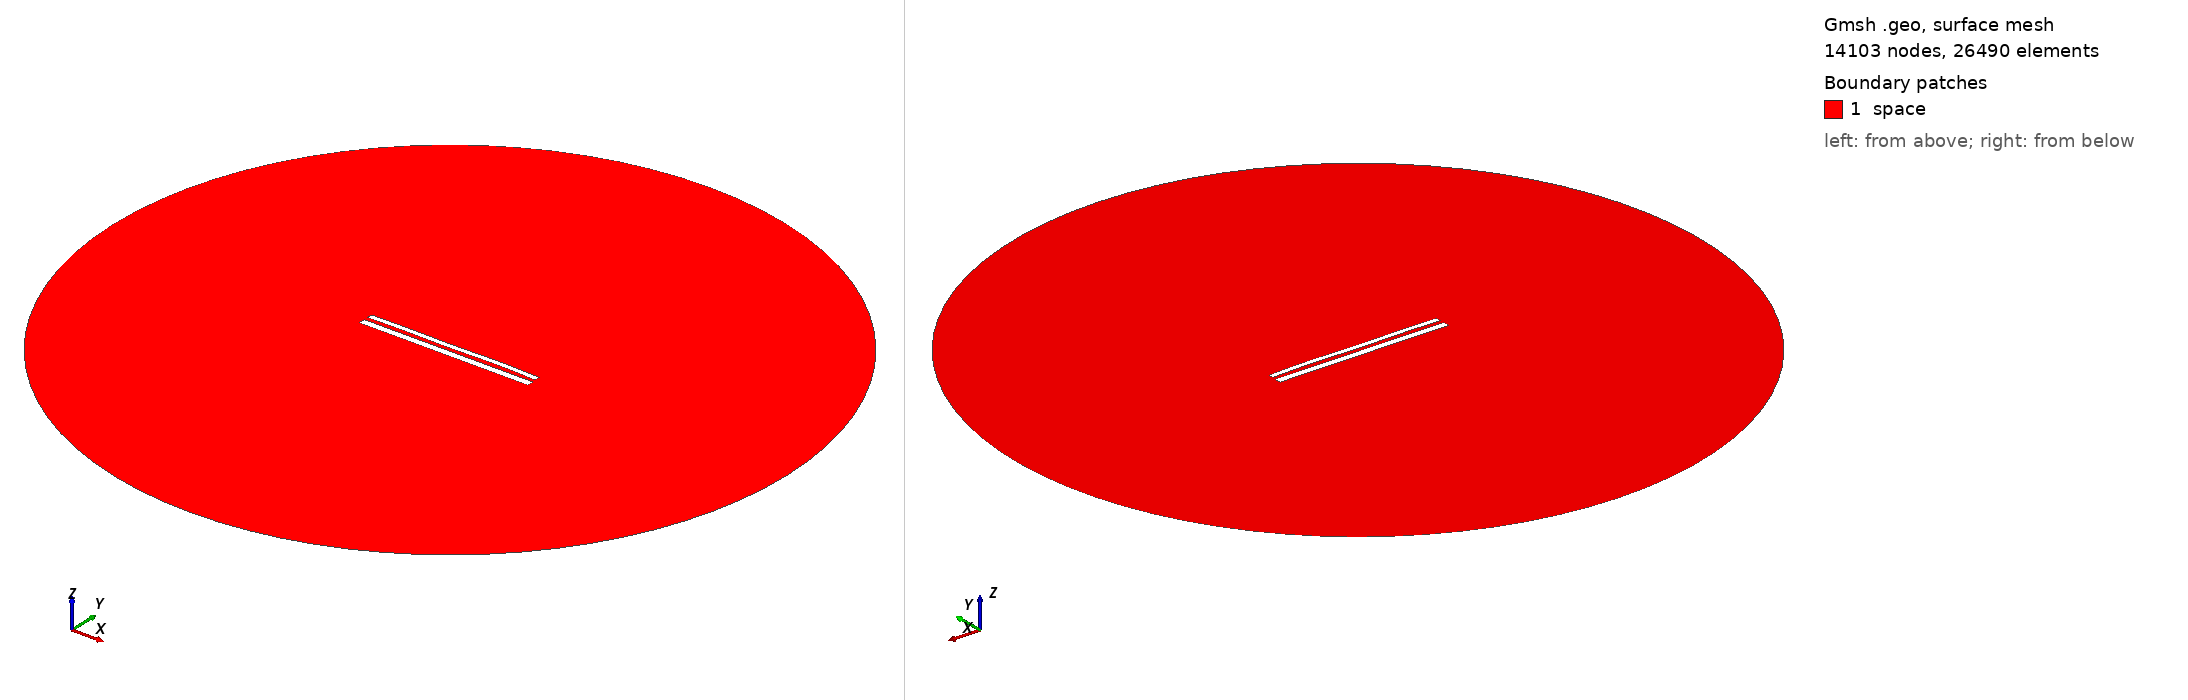

Gmsh geometry script, surface-meshed: 14103 nodes, 26490 surface elements. Boundary patches (legend numbers): 1 space. Left view from above one corner, right view from below the opposite corner. Legend entries are the model's physical surfaces. The drawing asked Gmsh for element sizes between 1% and 20% of the model's largest extent; the script's own settings can give other sizes.

=== 11710.geo (drawn) ===
//---------------------------------------
// Geometry kernel
//---------------------------------------

SetFactory("OpenCASCADE");



//---------------------------------------
// Parameters of the geometry
//---------------------------------------

// Overetch of the upper plate
overetch = 0.375;

// Distance between the plates
distance = 2.25;

// Discretization over the x axis (for the deformation)
nx = 50; 

// Length of the plate
L = 100 - overetch; 

// Number of modes
n = 4; 

// 1st mode coefficient
coeff(1) = 0.07499999999999998;
beta(1) = 0.596864 * 3.1415926535 / L;

// 2nd mode coefficient
coeff(2) = 0.07499999999999998;
beta(2) = 1.49418 * 3.1415926535 / L;

// 3rd mode coefficient
coeff(3) = -0.075;
beta(3) = 2.50025 * 3.1415926535 / L;

// 4th mode coefficient
coeff(4) = 0.15;
beta(4) = 3.49999 * 3.1415926535 / L;



//---------------------------------------
// Upper plate (deformed rectangle)
//---------------------------------------

// Coordiantes of the upper plate
xmin = -50;
xmax = 50 - overetch;

// Height of the upper plate
yheight = 4 - 2 * overetch;

// Indexes of the points
UpperID[] = {};
LowerID[] = {};
LeftID[] = {};
RightID[] = {};

// Point index
p = 1;

// Horizontal edges
For i In {1:nx}
    x = xmin + (i-1)*(xmax - xmin)/(nx-1);

    y_bottom = distance / 2 + overetch;
    For j In {1:n}
        C = (Cosh(beta(j)*L) + Cos(beta(j)*L)) / (Sinh(beta(j)*L) + Sin(beta(j)*L));
        y_bottom  = y_bottom + coeff(j) * (Cosh(beta(j)*(x+50)) - Cos(beta(j)*(x+50)) - C * (Sinh(beta(j)*(x+50)) - Sin(beta(j)*(x+50))));
    EndFor

    y_top = y_bottom + yheight;

    Point(p) = {x, y_top, 0, 1.0};
    UpperID[i] = p;
    p = p + 1;

    Point(p) = {x, y_bottom, 0, 1.0};
    LowerID[i] = p;
    p = p + 1;
EndFor

// Create point lists
UpperPts[] = {}; LowerPts[] = {};
For i In {1:nx}
  UpperPts[] += {UpperID[i]};
  LowerPts[] += {LowerID[i]};
EndFor

// Build splines
Spline(1) = {UpperPts[]};
Spline(2) = {LowerPts[]};
Line(3) = {LowerPts[nx-1], UpperPts[nx-1]};
Line(4) = {LowerPts[0], UpperPts[0]};

// Build the plane surface
Curve Loop(1) = {2, 3, -1, -4};
Plane Surface(1) = {1};



//---------------------------------------
// Lower plate (rectangle)
//---------------------------------------

// Vertices
Point(1001) = {-50, -1, 0, 1.0};
Point(1002) = { 50, -1, 0, 1.0};
Point(1003) = { 50,  -5, 0, 1.0};
Point(1004) = {-50,  -5, 0, 1.0};

// Edges
Line(5) = {1001, 1002};
Line(6) = {1002, 1003};
Line(7) = {1003, 1004};
Line(8) = {1004, 1001};

// Plane surface
Line Loop(2) = {5, 6, 7, 8};
Plane Surface(2) = {2}; 



//---------------------------------------
// Outer (fictious) boundary
//---------------------------------------

// Points
Point(1005) = {0, 0, 0};       // Center
Point(1006) = {200, 0, 0};     // Start point
Point(1007) = {0, 200, 0};     // 90 degrees
Point(1008) = {-200, 0, 0};    // 180 degrees
Point(1009) = {0, -200, 0};    // 270 degrees

// Circle arcs (each needs start, center, end)
Circle(9) = {1006, 1005, 1007};
Circle(10) = {1007, 1005, 1008};
Circle(11) = {1008, 1005, 1009};
Circle(12) = {1009, 1005, 1006};

// Plane surface for the entire domain
Curve Loop(3) = {9, 10, 11, 12};
Surface(3) = {3};

// Subtract the plates from the whole domain to obtain the actual domain where we want to solve the equations
BooleanDifference{ Surface{3}; Delete; }{ Surface{1}; Surface{2}; Delete; }




//---------------------------------------
// Transfinite Lines/Curves
//---------------------------------------

// Set the number of points on the boundaries
r = 7;

// Plates
Transfinite Curve {1, 2} = 50*r Using Progression 1;
Transfinite Curve {3, 4} = 2*r Using Progression 1;
Transfinite Line {5, 7} = 50*r Using Progression 1;
Transfinite Line {6, 8} = 2*r Using Progression 1;

// Outer boundary
Transfinite Line {9, 10, 11, 12} = 20 Using Progression 1;



//---------------------------------------
// Physical groups
//---------------------------------------                

// Physical curves (boundaries)
Physical Line("force_segment", 10) = {2};
Physical Line("upper_plate", 11) = {1, 3, 4};
Physical Line("lower_plate", 12) = {5, 6, 7, 8};
Physical Line("boundary", 20) = {9, 10, 11, 12};

// Physical Surfaces
Physical Surface("space", 30) = {3};



//---------------------------------------
// 6. Generate the Mesh
//---------------------------------------

// 2D mesh generation
Mesh 2;
